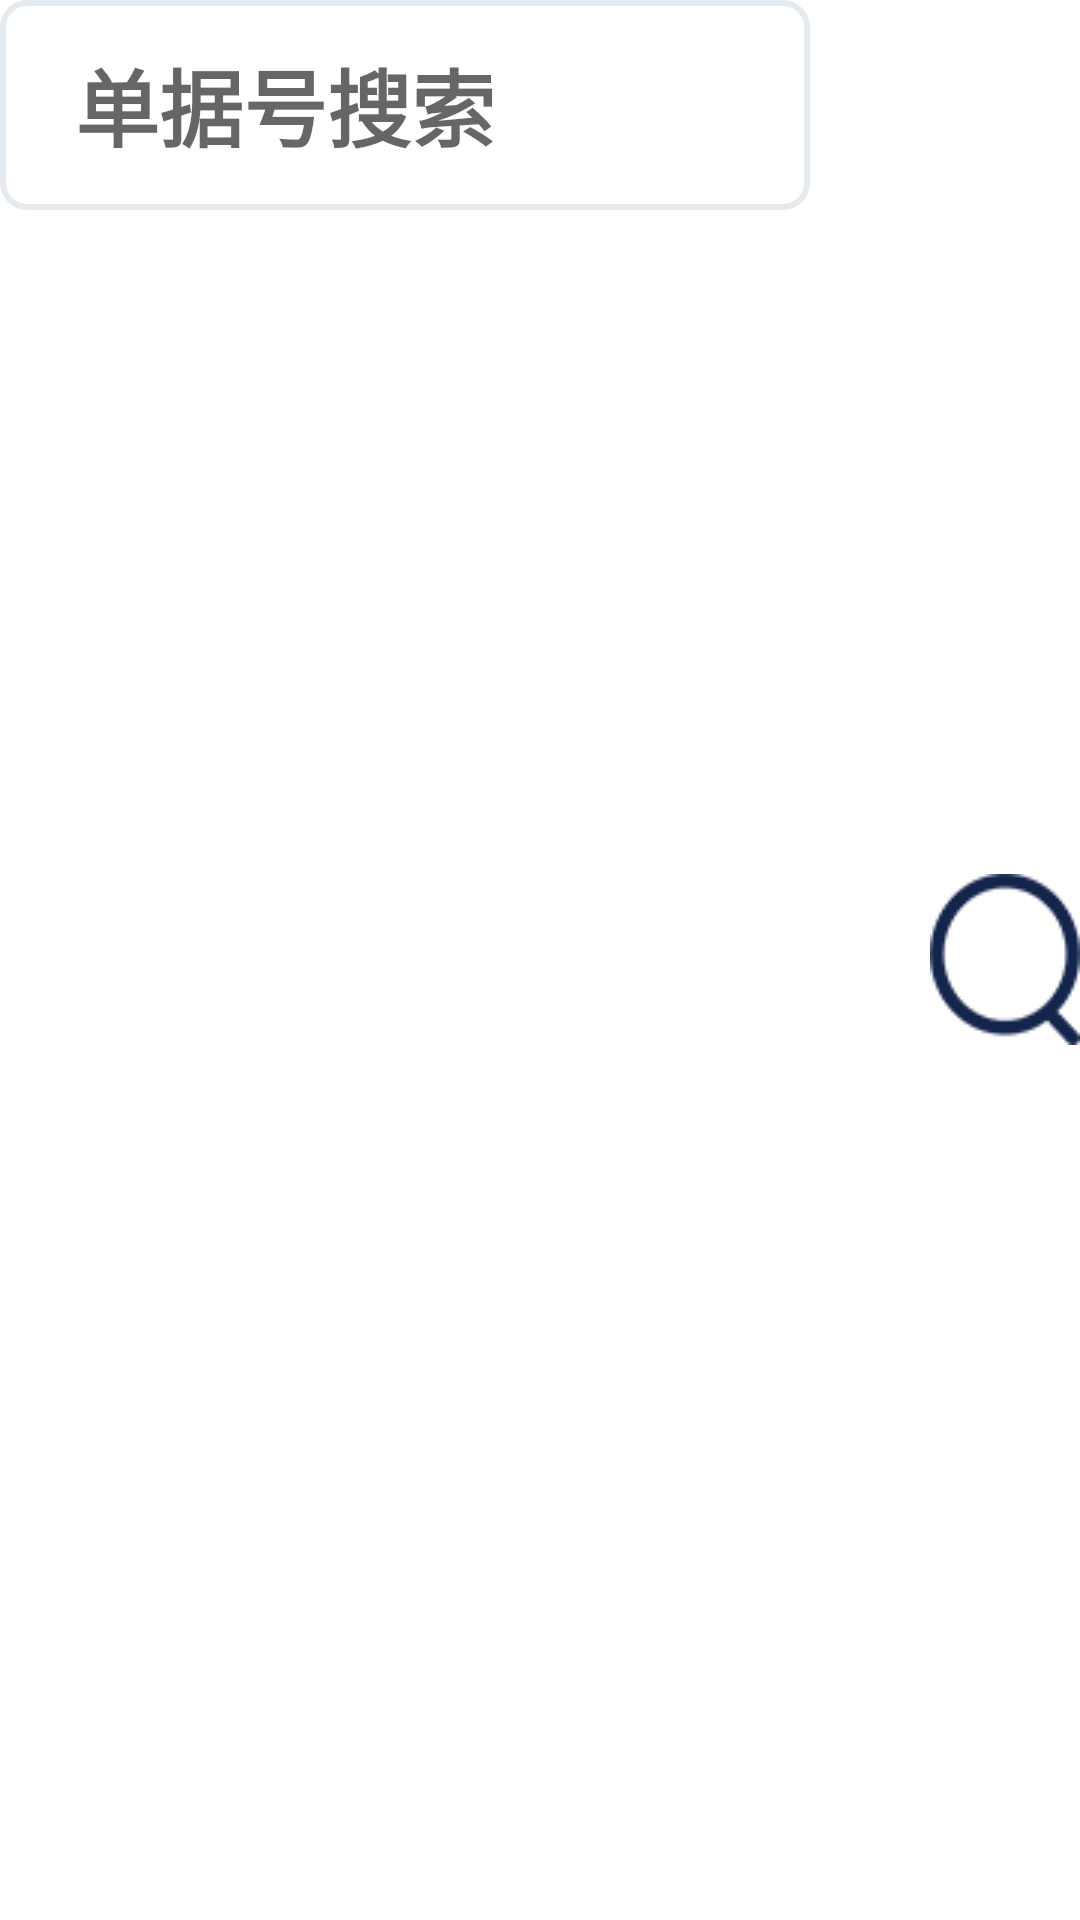

Reconstruct the res/layout file that produces this screen, plus the resources it refers to.
<!-- AndroidManifest.xml: fallback theme Theme.MaterialComponents.DayNight.NoActionBar -->
<!-- res/layout/mine_edit_text.xml -->
<?xml version="1.0" encoding="utf-8"?>
<RelativeLayout xmlns:android="http://schemas.android.com/apk/res/android"
    android:layout_width="match_parent"
    android:layout_height="wrap_content">
    <EditText
        android:textSize="28sp"
        android:text=""
        android:paddingStart="25dp"
        android:textColor="@color/mainTextColor"
        android:textStyle="bold"
        android:paddingEnd="25dp"
        android:layout_marginEnd="40dp"
        android:hint="单据号搜索"
        android:id="@+id/edit_query"
        android:layout_toStartOf="@id/iv_search"
        android:background="@drawable/shap_edit"
        android:layout_width="match_parent"
        android:layout_height="70dp"/>
    <ImageView
        android:id="@+id/iv_search"
        android:layout_centerVertical="true"
        android:layout_alignParentEnd="true"
        android:src="@mipmap/icon_search"
        android:layout_width="wrap_content"
        android:layout_height="wrap_content"/>
    <ImageView
        android:id="@+id/iv_clea"
        android:visibility="gone"
        android:layout_marginEnd="110dp"
        android:layout_alignParentRight="true"
        android:layout_centerVertical="true"
        android:src="@mipmap/icon_clear"
        android:layout_width="35dp"
        android:layout_height="35dp"/>
    <ImageView
        android:visibility="gone"
        android:layout_marginEnd="30dp"
        android:layout_alignParentRight="true"
        android:layout_centerVertical="true"
        android:src="@mipmap/icon_keyboard"
        android:layout_width="55dp"
        android:layout_height="35dp"/>
</RelativeLayout>
<!-- resources referenced by this layout -->
<resources>
  <color name="mainTextColor">#14254c</color>
  <!-- drawable shap_edit (drawable) -->
  <?xml version="1.0" encoding="utf-8"?>
  <shape xmlns:android="http://schemas.android.com/apk/res/android">
  
      <corners android:radius="8dp"/>
      <stroke android:color="@color/stroke_color" android:width="2dp"/>
      <solid android:color="@color/white"/>
  </shape>
  <!-- mipmap icon_clear: png bitmap (mipmap, 6840 bytes) -->
  <!-- mipmap icon_keyboard: png bitmap (mipmap, 776 bytes) -->
  <!-- mipmap icon_search: png bitmap (mipmap, 1392 bytes) -->
  <color name="stroke_color">#e5eaee</color>
  <color name="white">#FFFFFFFF</color>
</resources>
